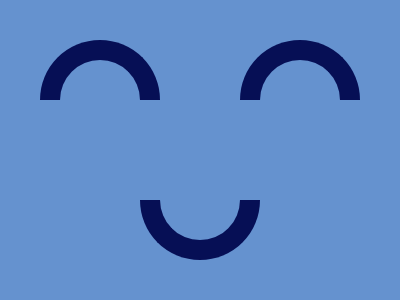

Recreate this image using only HTML and CSS.

<div><div b><div c>
<style>*,div{background:#6592cf}div{width:80px;height:40px;border-top-left-radius:120px;border-top-right-radius:120px;border:20px solid #060f55;border-bottom:0;position:fixed;left:40;top:40}[b]{left:240}[c]{left:140;top:200;transform:rotate(180deg)}
